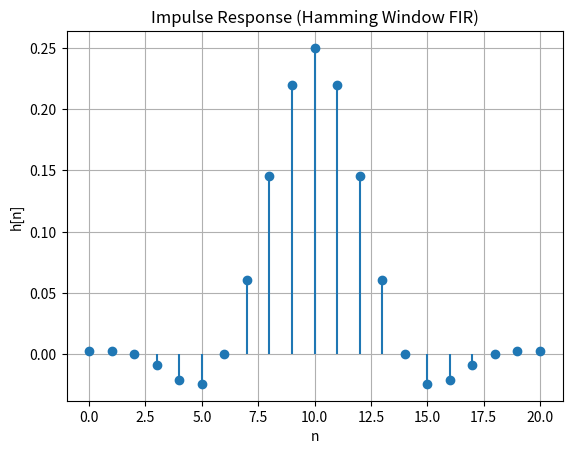
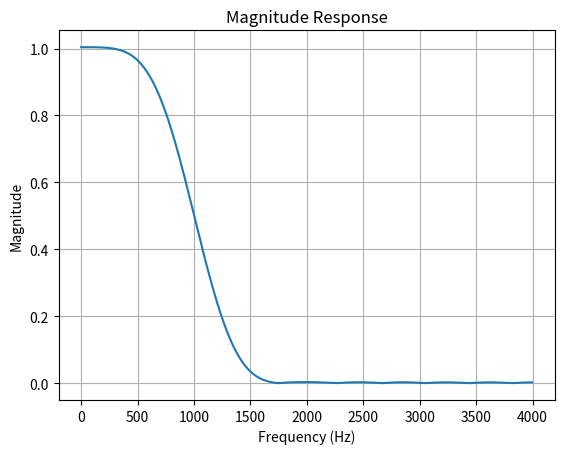
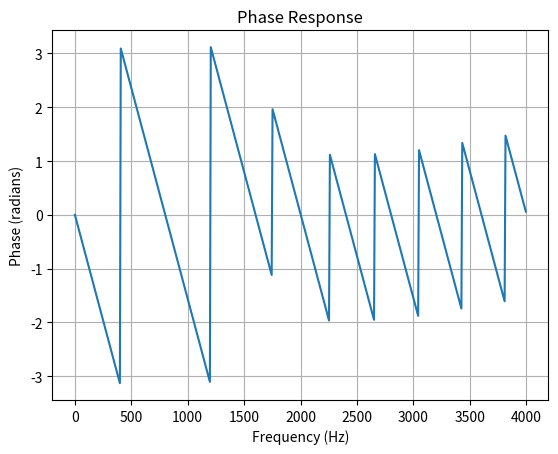

Python code for these plots, in order:
import numpy as np
import matplotlib.pyplot as plt

# Given specifications
fs = 8000        # Sampling frequency
fc = 1000        # Cutoff frequency
N = 21           # Filter length

# Normalized cutoff frequency
fc_norm = fc / fs   # (0 to 0.5)

# Time index centered at zero
n = np.arange(N)
M = (N - 1) / 2

# Ideal impulse response (sinc function)
h_ideal = np.zeros(N)
for i in range(N):
    if n[i] == M:
        h_ideal[i] = 2 * fc_norm
    else:
        h_ideal[i] = np.sin(2 * np.pi * fc_norm * (n[i] - M)) / (np.pi * (n[i] - M))

# Hamming window
w = np.hamming(N)

# Windowed FIR filter
h = h_ideal * w

# -----------------------------
# Plot Impulse Response
# -----------------------------
plt.figure()
plt.stem(n, h, basefmt=' ')
plt.title("Impulse Response (Hamming Window FIR)")
plt.xlabel("n")
plt.ylabel("h[n]")
plt.grid()

# -----------------------------
# Frequency Response
# -----------------------------
H = np.fft.fft(h, 1024)
freq = np.linspace(0, fs, 1024)

# Magnitude Response
plt.figure()
plt.plot(freq[:512], np.abs(H[:512]))
plt.title("Magnitude Response")
plt.xlabel("Frequency (Hz)")
plt.ylabel("Magnitude")
plt.grid()

# Phase Response
plt.figure()
plt.plot(freq[:512], np.angle(H[:512]))
plt.title("Phase Response")
plt.xlabel("Frequency (Hz)")
plt.ylabel("Phase (radians)")
plt.grid()

plt.show()
